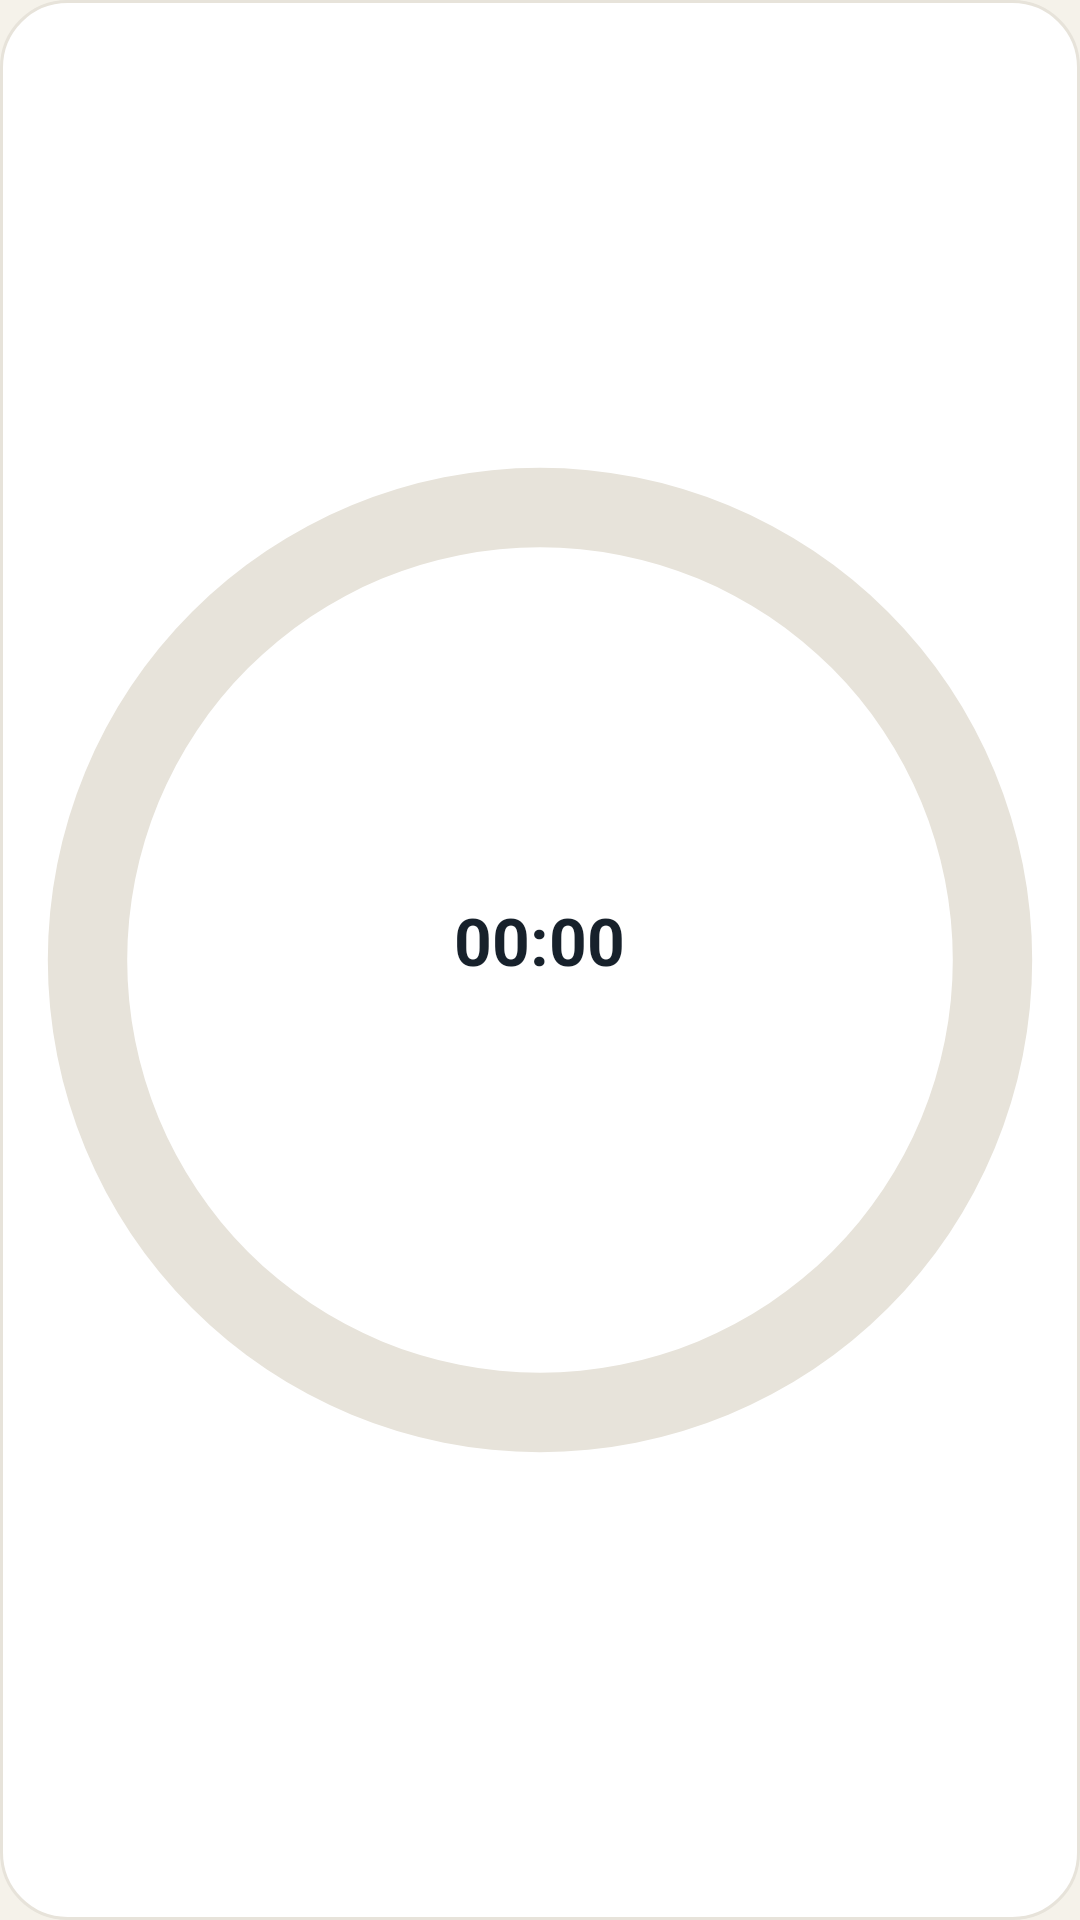

Produce the Android XML layout that renders to this screen, including the resource entries it uses.
<!-- AndroidManifest.xml: application theme AppTheme -->
<!-- res/layout/widget_halka.xml -->
<?xml version="1.0" encoding="utf-8"?>
<FrameLayout xmlns:android="http://schemas.android.com/apk/res/android" android:id="@+id/root" android:layout_width="match_parent" android:layout_height="match_parent" android:background="@drawable/wg_bg" android:padding="8dp">
    <ProgressBar android:id="@+id/h_ring" style="?android:attr/progressBarStyleHorizontal" android:layout_width="match_parent" android:layout_height="match_parent"
        android:indeterminate="false" android:max="1000" android:progress="0" android:progressDrawable="@drawable/ring_progress" />
    <LinearLayout android:layout_width="wrap_content" android:layout_height="wrap_content" android:layout_gravity="center" android:gravity="center_horizontal" android:orientation="vertical">
        <TextView android:id="@+id/h_name" android:layout_width="wrap_content" android:layout_height="wrap_content" android:textSize="13sp" android:textColor="#FF7A8592" android:maxLines="1" android:textStyle="bold" />
        <Chronometer android:id="@+id/h_ch" android:layout_width="wrap_content" android:layout_height="wrap_content" android:textSize="22sp" android:textColor="#FF17212B" android:textStyle="bold" />
        <TextView android:id="@+id/h_a" android:layout_width="wrap_content" android:layout_height="wrap_content" android:textSize="12sp" android:textColor="#FF18794A" android:maxLines="1" android:textStyle="bold" />
        <TextView android:id="@+id/h_b" android:layout_width="wrap_content" android:layout_height="wrap_content" android:textSize="11sp" android:textColor="#FF1D5FB4" android:maxLines="1" android:textStyle="bold" />
    </LinearLayout>
</FrameLayout>
<!-- resources referenced by this layout -->
<resources>
  <!-- drawable ring_progress (drawable) -->
  <?xml version="1.0" encoding="utf-8"?>
  <layer-list xmlns:android="http://schemas.android.com/apk/res/android">
      <item android:id="@android:id/background">
          <shape android:shape="ring" android:innerRadiusRatio="2.5" android:thicknessRatio="13" android:useLevel="false">
              <solid android:color="#FFE7E3DA" />
          </shape>
      </item>
      <item android:id="@android:id/progress">
          <rotate android:fromDegrees="270" android:toDegrees="270" android:pivotX="50%" android:pivotY="50%">
              <shape android:shape="ring" android:innerRadiusRatio="2.5" android:thicknessRatio="13" android:useLevel="true">
                  <solid android:color="#FF18794A" />
              </shape>
          </rotate>
      </item>
  </layer-list>
  <!-- drawable wg_bg (drawable) -->
  <?xml version="1.0" encoding="utf-8"?>
  <shape xmlns:android="http://schemas.android.com/apk/res/android" android:shape="rectangle">
      <solid android:color="#FFFFFF" />
      <corners android:radius="22dp" />
      <stroke android:width="1dp" android:color="#E7E3DA" />
  </shape>
  <style name="AppTheme" parent="@android:style/Theme.Material.Light.NoActionBar">
          <item name="android:statusBarColor">#0F2A3D</item>
          <item name="android:navigationBarColor">#0F2A3D</item>
          <item name="android:windowBackground">@color/bg</item>
          <item name="android:colorAccent">#18794A</item>
      </style>
  <color name="bg">#F5F2EA</color>
</resources>
